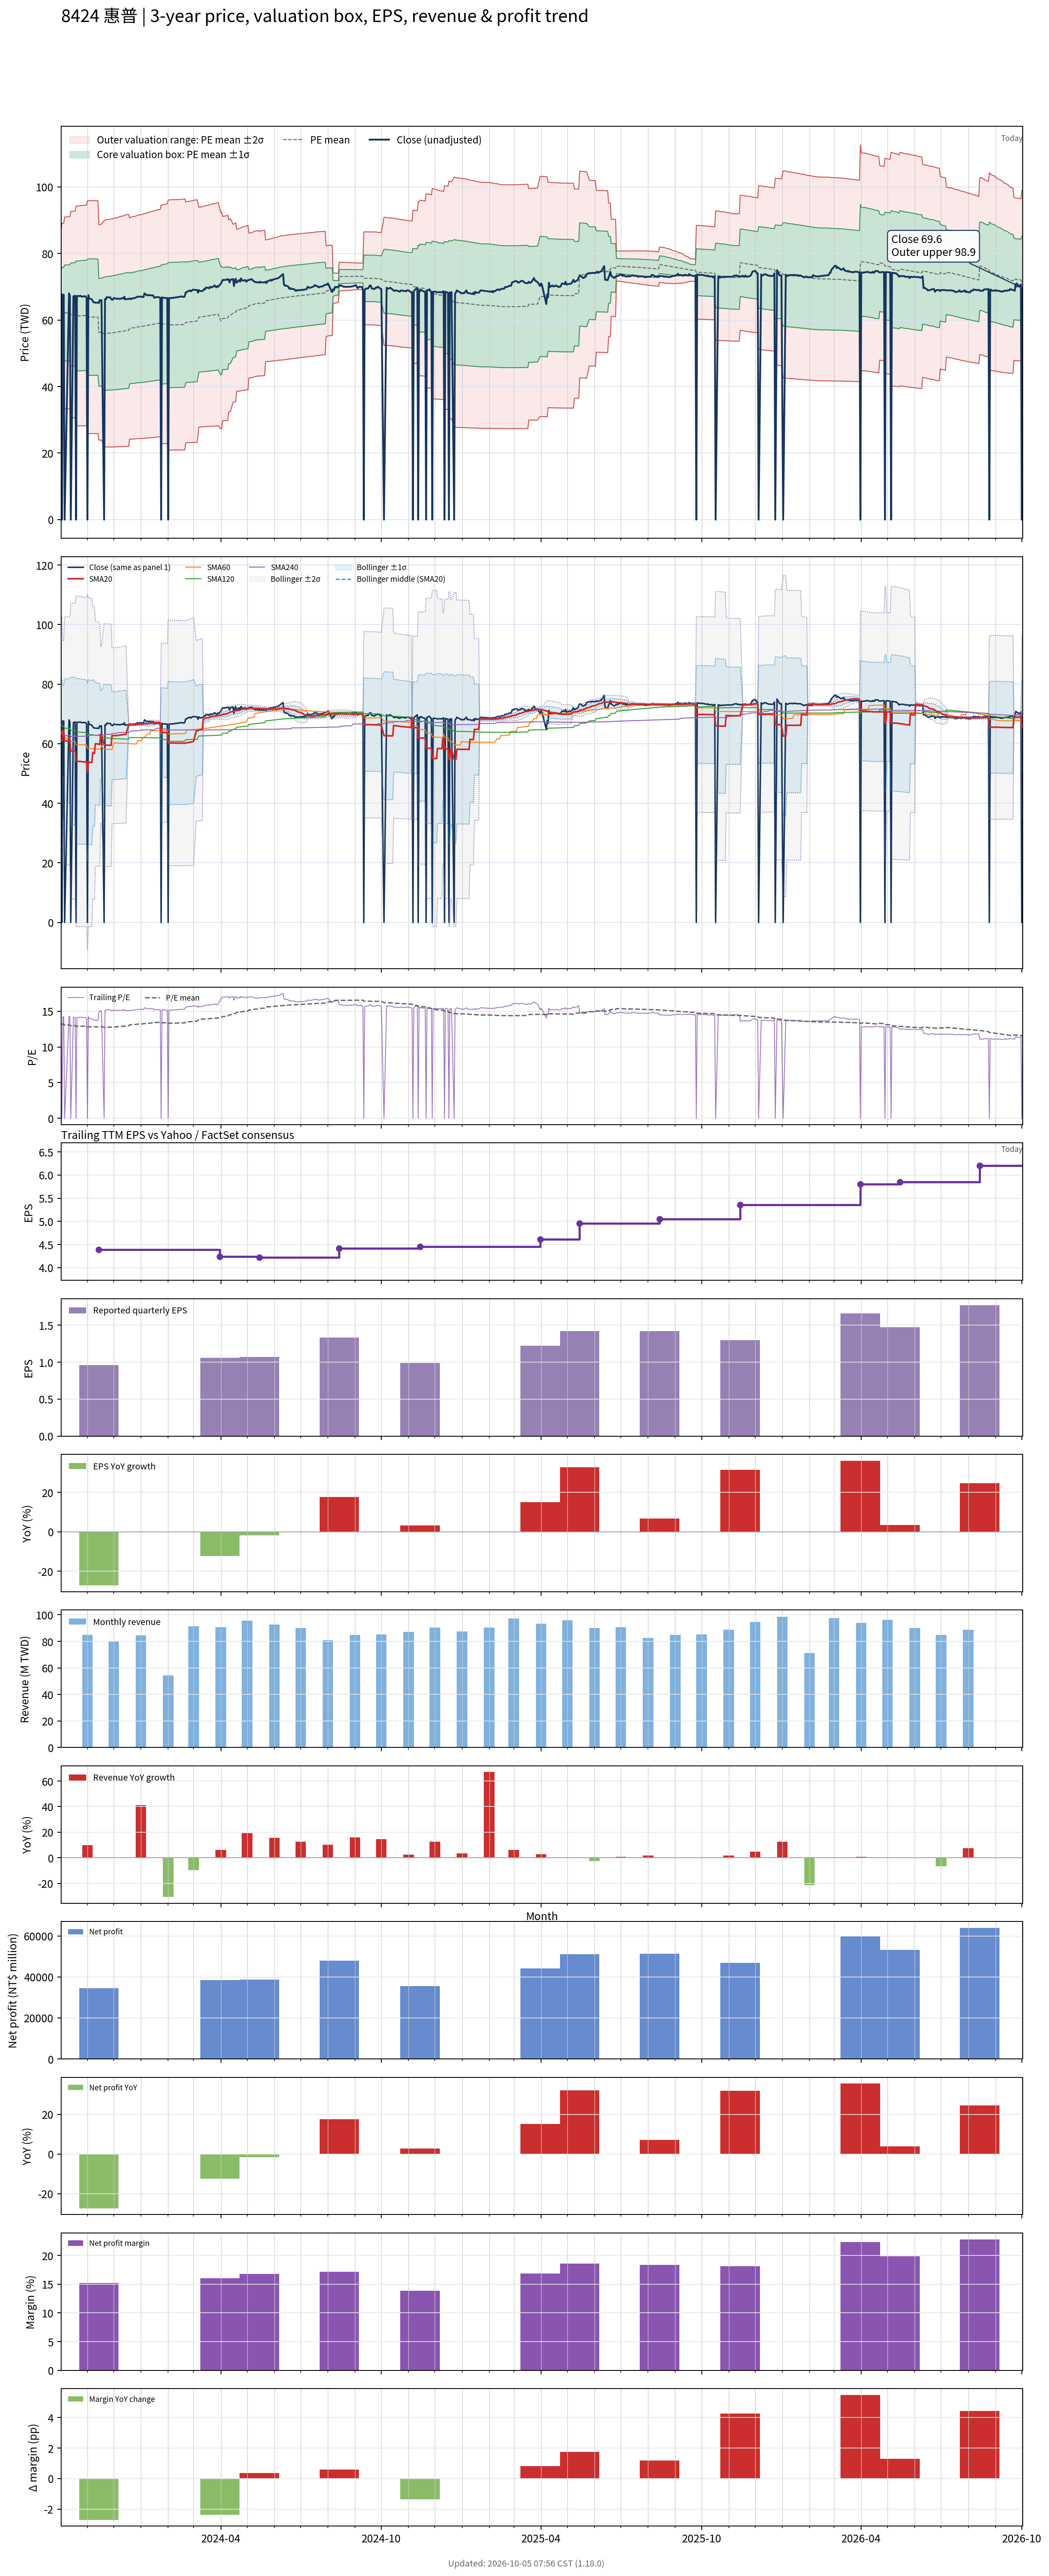

The data file committed next to this chart (first rows):
# chart-version: skill-stock-dynamic-val…
date, close, available_date, period_end, eps, ttm_eps, pe, pe_mean, pe_std, price_m2, price_m1, price_mean, price_p1, price_p2, forward_eps, forward_pe, forward_pe_mean, forward_pe_std, forward_price_m2, forward_price_m1, forward_price_mean, forward_price_p1, forward_price_p2, sma20
2023-10-02, 67.8, 2023-08-14, 2023-06-30, 1.13, 4.75, 14.27, 13.29, 2.506, 39.32, 51.22, 63.12, 75.03, 86.93, , , , , , , , , , 60.92
2023-10-03, 0.000000, 2023-08-14, 2023-06-30, 1.13, 4.75, 0.000000, 13.18, 2.784, 36.14, 49.37, 62.59, 75.81, 89.04, , , , , , , , , , 60.92
2023-10-04, 67.6, 2023-08-14, 2023-06-30, 1.13, 4.75, 14.23, 13.18, 2.786, 36.16, 49.39, 62.62, 75.85, 89.08, , , , , , , , , , 64.31
2023-10-05, 67.6, 2023-08-14, 2023-06-30, 1.13, 4.75, 14.23, 13.19, 2.787, 36.17, 49.41, 62.65, 75.89, 89.13, , , , , , , , , , 64.29
2023-10-06, 0.000000, 2023-08-14, 2023-06-30, 1.13, 4.75, 0.000000, 13.08, 3.036, 33.28, 47.7, 62.12, 76.54, 90.96, , , , , , , , , , 60.91
2023-10-11, 68, 2023-08-14, 2023-06-30, 1.13, 4.75, 14.32, 13.08, 3.038, 33.29, 47.72, 62.15, 76.58, 91.01, , , , , , , , , , 60.95
2023-10-12, 67.3, 2023-08-14, 2023-06-30, 1.13, 4.75, 14.17, 13.09, 3.039, 33.3, 47.74, 62.18, 76.61, 91.05, , , , , , , , , , 60.96
2023-10-13, 0.000000, 2023-08-14, 2023-06-30, 1.13, 4.75, 0.000000, 12.98, 3.265, 30.62, 46.13, 61.64, 77.15, 92.66, , , , , , , , , , 57.58
2023-10-16, 67.1, 2023-08-14, 2023-06-30, 1.13, 4.75, 14.13, 12.98, 3.267, 30.63, 46.15, 61.67, 77.18, 92.7, , , , , , , , , , 57.55
2023-10-17, 67.2, 2023-08-14, 2023-06-30, 1.13, 4.75, 14.15, 12.99, 3.268, 30.65, 46.17, 61.7, 77.22, 92.74, , , , , , , , , , 57.52
2023-10-18, 67.3, 2023-08-14, 2023-06-30, 1.13, 4.75, 14.17, 12.99, 3.27, 30.66, 46.2, 61.73, 77.26, 92.79, , , , , , , , , , 57.5
2023-10-19, 0.000000, 2023-08-14, 2023-06-30, 1.13, 4.75, 0.000000, 12.88, 3.478, 28.16, 44.68, 61.2, 77.72, 94.24, , , , , , , , , , 54.11
2023-10-20, 67.2, 2023-08-14, 2023-06-30, 1.13, 4.75, 14.15, 12.89, 3.48, 28.17, 44.7, 61.23, 77.75, 94.28, , , , , , , , , , 54.08
2023-10-23, 67.2, 2023-08-14, 2023-06-30, 1.13, 4.75, 14.15, 12.9, 3.481, 28.18, 44.72, 61.25, 77.79, 94.32, , , , , , , , , , 54.06
2023-10-24, 67.3, 2023-08-14, 2023-06-30, 1.13, 4.75, 14.17, 12.9, 3.483, 28.2, 44.74, 61.28, 77.82, 94.37, , , , , , , , , , 54.03
2023-10-25, 67.1, 2023-08-14, 2023-06-30, 1.13, 4.75, 14.13, 12.91, 3.484, 28.21, 44.75, 61.3, 77.85, 94.4, , , , , , , , , , 53.99
2023-10-26, 67, 2023-08-14, 2023-06-30, 1.13, 4.75, 14.11, 12.91, 3.485, 28.22, 44.77, 61.32, 77.88, 94.43, , , , , , , , , , 53.95
2023-10-27, 67.1, 2023-08-14, 2023-06-30, 1.13, 4.75, 14.13, 12.91, 3.486, 28.22, 44.78, 61.34, 77.9, 94.46, , , , , , , , , , 53.9
2023-10-30, 67.1, 2023-08-14, 2023-06-30, 1.13, 4.75, 14.13, 12.92, 3.487, 28.23, 44.8, 61.36, 77.93, 94.49, , , , , , , , , , 53.86
2023-10-31, 66.6, 2023-08-14, 2023-06-30, 1.13, 4.75, 14.02, 12.92, 3.488, 28.24, 44.81, 61.38, 77.95, 94.52, , , , , , , , , , 53.83
2023-11-01, 0.000000, 2023-08-14, 2023-06-30, 1.13, 4.75, 0.000000, 12.81, 3.682, 25.86, 43.35, 60.84, 78.33, 95.81, , , , , , , , , , 50.44
2023-11-02, 67.5, 2023-08-14, 2023-06-30, 1.13, 4.75, 14.21, 12.81, 3.683, 25.88, 43.37, 60.87, 78.36, 95.86, , , , , , , , , , 53.81
2023-11-03, 66.5, 2023-08-14, 2023-06-30, 1.13, 4.75, 14, 12.82, 3.684, 25.88, 43.38, 60.88, 78.38, 95.88, , , , , , , , , , 53.76
2023-11-06, 66.2, 2023-08-14, 2023-06-30, 1.13, 4.75, 13.94, 12.82, 3.685, 25.89, 43.39, 60.89, 78.4, 95.9, , , , , , , , , , 53.69
2023-11-07, 65.7, 2023-08-14, 2023-06-30, 1.13, 4.75, 13.83, 12.82, 3.685, 25.89, 43.39, 60.89, 78.39, 95.89, , , , , , , , , , 56.97
2023-11-08, 65.3, 2023-08-14, 2023-06-30, 1.13, 4.75, 13.75, 12.82, 3.684, 25.88, 43.38, 60.88, 78.38, 95.88, , , , , , , , , , 56.84
2023-11-09, 65.3, 2023-08-14, 2023-06-30, 1.13, 4.75, 13.75, 12.82, 3.684, 25.88, 43.38, 60.88, 78.37, 95.87, , , , , , , , , , 56.73
2023-11-10, 65.2, 2023-08-14, 2023-06-30, 1.13, 4.75, 13.73, 12.81, 3.682, 25.87, 43.37, 60.86, 78.35, 95.84, , , , , , , , , , 59.99
2023-11-13, 65.2, 2023-08-14, 2023-06-30, 1.13, 4.75, 13.73, 12.81, 3.682, 25.87, 43.36, 60.84, 78.33, 95.82, , , , , , , , , , 59.9
2023-11-14, 65.1, 2023-11-14, 2023-09-30, 0.96, 4.39, 14.83, 12.82, 3.685, 23.91, 40.09, 56.26, 72.44, 88.62, , , , , , , , , , 59.8
2023-11-15, 66, 2023-11-14, 2023-09-30, 0.96, 4.39, 15.03, 12.83, 3.689, 23.92, 40.11, 56.3, 72.5, 88.69, , , , , , , , , , 59.73
2023-11-16, 65.8, 2023-11-14, 2023-09-30, 0.96, 4.39, 14.99, 12.83, 3.693, 23.92, 40.13, 56.34, 72.55, 88.76, , , , , , , , , , 63.02
2023-11-17, 66, 2023-11-14, 2023-09-30, 0.96, 4.39, 15.03, 12.84, 3.697, 23.92, 40.15, 56.38, 72.61, 88.83, , , , , , , , , , 62.96
2023-11-20, 0.000000, 2023-11-14, 2023-09-30, 0.96, 4.39, 0.000000, 12.73, 3.876, 21.83, 38.85, 55.87, 72.89, 89.9, , , , , , , , , , 59.6
2023-11-21, 66.3, 2023-11-14, 2023-09-30, 0.96, 4.39, 15.1, 12.74, 3.881, 21.84, 38.87, 55.91, 72.95, 89.98, , , , , , , , , , 59.55
2023-11-22, 66.2, 2023-11-14, 2023-09-30, 0.96, 4.39, 15.08, 12.74, 3.885, 21.84, 38.89, 55.94, 73, 90.05, , , , , , , , , , 59.51
2023-11-23, 66.9, 2023-11-14, 2023-09-30, 0.96, 4.39, 15.24, 12.75, 3.889, 21.84, 38.91, 55.98, 73.06, 90.13, , , , , , , , , , 59.5
2023-11-24, 66.8, 2023-11-14, 2023-09-30, 0.96, 4.39, 15.22, 12.76, 3.894, 21.84, 38.93, 56.02, 73.12, 90.21, , , , , , , , , , 59.48
2023-11-27, 66.8, 2023-11-14, 2023-09-30, 0.96, 4.39, 15.22, 12.77, 3.898, 21.84, 38.95, 56.06, 73.17, 90.28, , , , , , , , , , 59.47
2023-11-28, 66.3, 2023-11-14, 2023-09-30, 0.96, 4.39, 15.1, 12.78, 3.901, 21.84, 38.96, 56.09, 73.22, 90.35, , , , , , , , , , 59.45
2023-11-29, 66.1, 2023-11-14, 2023-09-30, 0.96, 4.39, 15.06, 12.78, 3.905, 21.84, 38.98, 56.12, 73.26, 90.4, , , , , , , , , , 62.76
2023-11-30, 66.1, 2023-11-14, 2023-09-30, 0.96, 4.39, 15.06, 12.79, 3.908, 21.84, 39, 56.15, 73.31, 90.46, , , , , , , , , , 62.69
2023-12-01, 66.6, 2023-11-14, 2023-09-30, 0.96, 4.39, 15.17, 12.81, 3.914, 21.86, 39.04, 56.22, 73.4, 90.58, , , , , , , , , , 62.7
2023-12-04, 66.4, 2023-11-14, 2023-09-30, 0.96, 4.39, 15.13, 12.82, 3.919, 21.87, 39.08, 56.28, 73.49, 90.69, , , , , , , , , , 62.7
2023-12-05, 66.4, 2023-11-14, 2023-09-30, 0.96, 4.39, 15.13, 12.83, 3.924, 21.89, 39.11, 56.34, 73.57, 90.8, , , , , , , , , , 62.74
2023-12-06, 66.4, 2023-11-14, 2023-09-30, 0.96, 4.39, 15.13, 12.85, 3.93, 21.9, 39.15, 56.4, 73.65, 90.91, , , , , , , , , , 62.8
2023-12-07, 66.4, 2023-11-14, 2023-09-30, 0.96, 4.39, 15.13, 12.86, 3.935, 21.92, 39.19, 56.46, 73.73, 91.01, , , , , , , , , , 62.85
2023-12-08, 66.3, 2023-11-14, 2023-09-30, 0.96, 4.39, 15.1, 12.87, 3.939, 21.93, 39.23, 56.52, 73.81, 91.11, , , , , , , , , , 62.91
2023-12-11, 66.6, 2023-11-14, 2023-09-30, 0.96, 4.39, 15.17, 12.89, 3.945, 21.95, 39.26, 56.58, 73.9, 91.21, , , , , , , , , , 62.98
2023-12-12, 66.4, 2023-11-14, 2023-09-30, 0.96, 4.39, 15.13, 12.9, 3.949, 21.96, 39.3, 56.64, 73.98, 91.32, , , , , , , , , , 63.04
2023-12-13, 67, 2023-11-14, 2023-09-30, 0.96, 4.39, 15.26, 12.92, 3.955, 21.98, 39.34, 56.71, 74.07, 91.43, , , , , , , , , , 63.09
2023-12-14, 66.2, 2023-11-14, 2023-09-30, 0.96, 4.39, 15.08, 12.93, 3.96, 22, 39.38, 56.77, 74.15, 91.53, , , , , , , , , , 63.11
2023-12-15, 66.3, 2023-11-14, 2023-09-30, 0.96, 4.39, 15.1, 12.94, 3.964, 22.02, 39.42, 56.82, 74.23, 91.63, , , , , , , , , , 63.12
2023-12-18, 66.3, 2023-11-14, 2023-09-30, 0.96, 4.39, 15.1, 12.96, 3.969, 22.04, 39.46, 56.88, 74.31, 91.73, , , , , , , , , , 66.44
2023-12-19, 66.5, 2023-11-14, 2023-09-30, 0.96, 4.39, 15.15, 13.08, 3.79, 24.16, 40.8, 57.44, 74.08, 90.72, , , , , , , , , , 66.45
2023-12-20, 66.3, 2023-11-14, 2023-09-30, 0.96, 4.39, 15.1, 13.1, 3.795, 24.19, 40.85, 57.5, 74.16, 90.82, , , , , , , , , , 66.45
2023-12-21, 66.3, 2023-11-14, 2023-09-30, 0.96, 4.39, 15.1, 13.11, 3.799, 24.21, 40.89, 57.57, 74.24, 90.92, , , , , , , , , , 66.42
2023-12-22, 66.5, 2023-11-14, 2023-09-30, 0.96, 4.39, 15.15, 13.13, 3.803, 24.24, 40.93, 57.63, 74.33, 91.03, , , , , , , , , , 66.41
2023-12-25, 66.6, 2023-11-14, 2023-09-30, 0.96, 4.39, 15.17, 13.14, 3.808, 24.26, 40.98, 57.7, 74.41, 91.13, , , , , , , , , , 66.4
... 670 more rows
